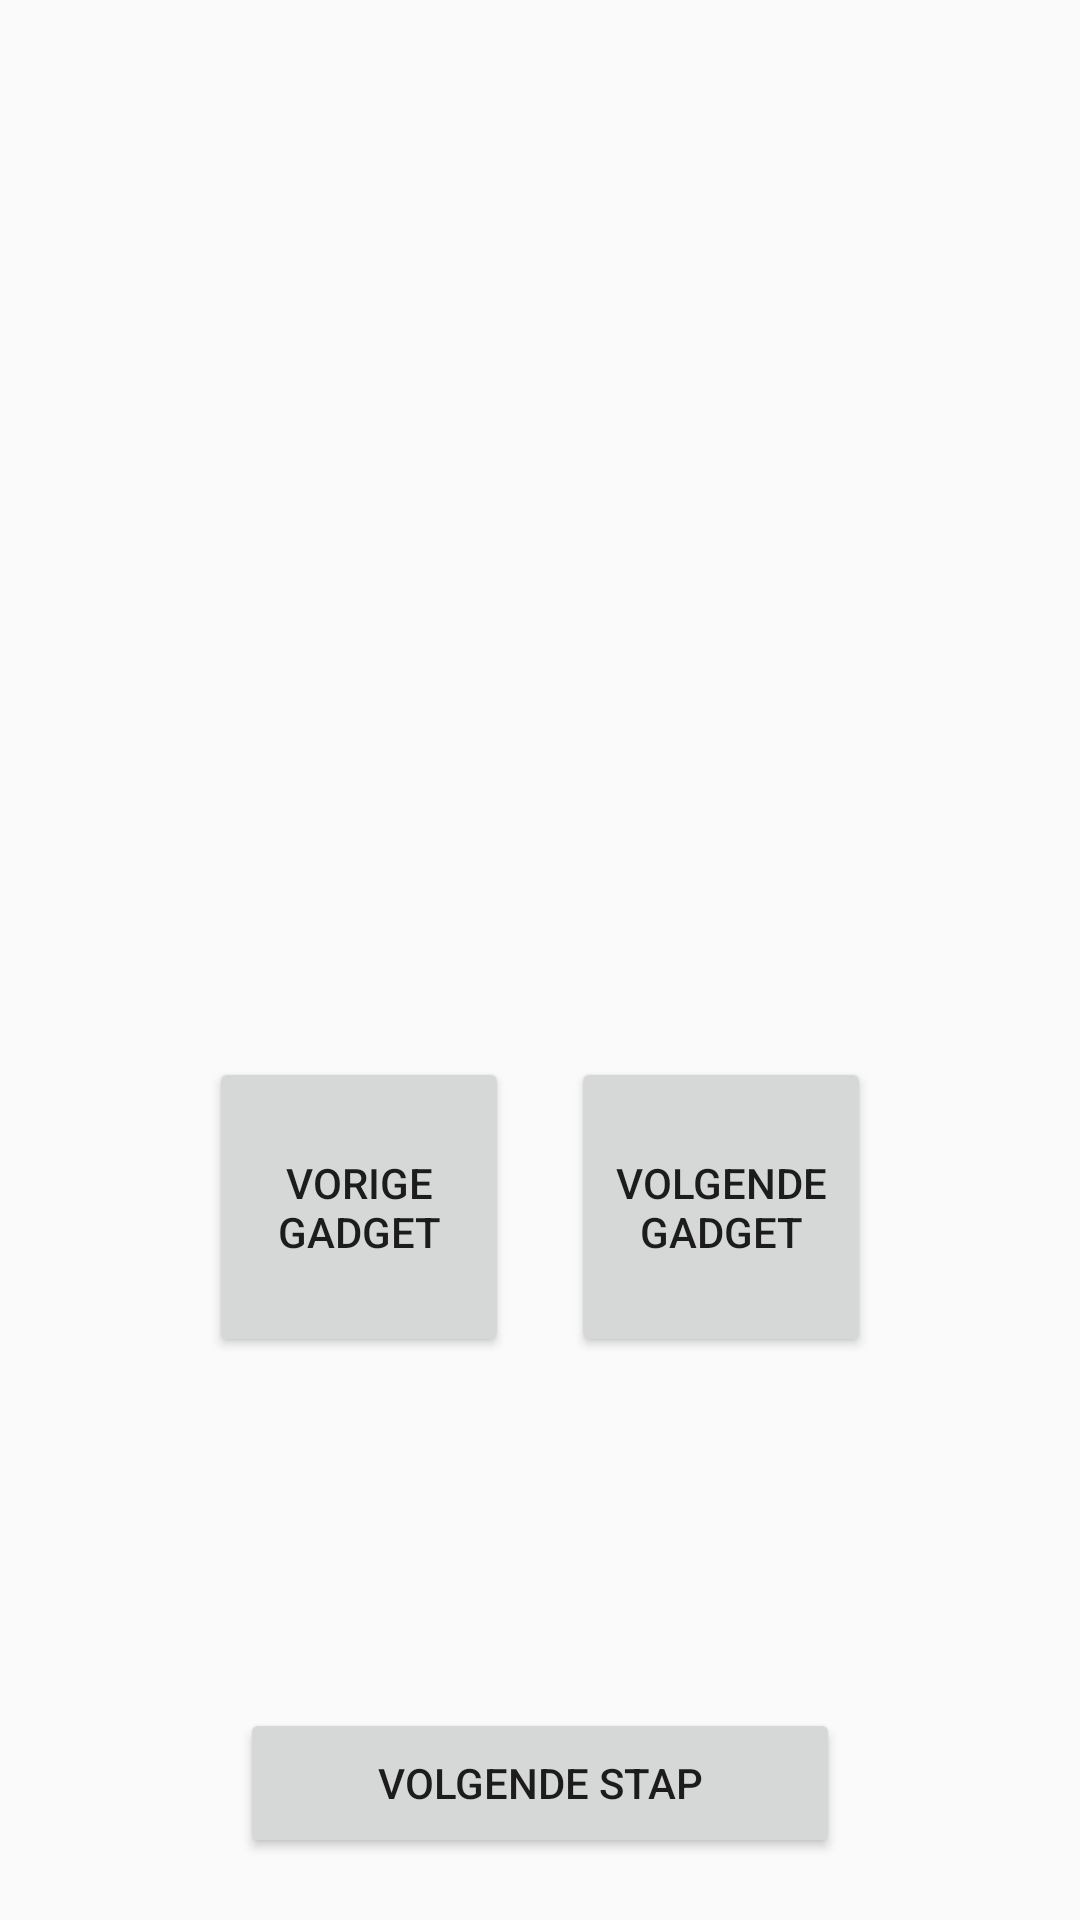

Produce the Android XML layout that renders to this screen, including the resource entries it uses.
<!-- AndroidManifest.xml: application theme AppTheme -->
<!-- res/layout/activity_image_edit.xml -->
<?xml version="1.0" encoding="utf-8"?>
<androidx.constraintlayout.widget.ConstraintLayout xmlns:android="http://schemas.android.com/apk/res/android"
    xmlns:tools="http://schemas.android.com/tools"
    android:layout_width="match_parent"
    android:layout_height="match_parent"
    tools:context=".Controllers.MainActivity">

    <LinearLayout
        android:layout_width="match_parent"
        android:layout_height="match_parent">
        <ImageView
            android:id="@+id/my_avatar"
            android:layout_width="match_parent"
            android:layout_height="150pt"
            android:adjustViewBounds="true"
            tools:ignore="MissingConstraints"
            tools:layout_editor_absoluteX="0dp"
            tools:layout_editor_absoluteY="16dp" />

    </LinearLayout>



    <LinearLayout
        android:id="@+id/welcomeScreen"
        android:layout_width="match_parent"
        android:layout_height="match_parent"
        android:gravity="center"
        android:orientation="horizontal"
        android:paddingTop="80pt">

        <Button
            android:id="@+id/prevGadget"
            android:layout_width="100dp"
            android:layout_height="100dp"
            android:layout_gravity="center"
            android:layout_marginEnd="10pt"
            android:text="Vorige gadget"/>

        <Button
            android:id="@+id/nextGadget"
            android:layout_width="100dp"
            android:layout_height="100dp"
            android:layout_gravity="center"
            android:text="Volgende gadget" />
    </LinearLayout>
    <LinearLayout
        android:id="@+id/nextStepContainer"
        android:layout_width="match_parent"
        android:layout_height="match_parent"
        android:gravity="bottom"
        android:orientation="vertical"
        android:paddingTop="200pt"
        android:paddingBottom="10pt">
        <Button
            android:id="@+id/applyGadget"
            android:layout_width="200dp"
            android:layout_height="50dp"
            android:layout_gravity="center"
            android:visibility="gone"
            android:text="Pas gadget toe" />
        <Button
            android:id="@+id/nextStepSend"
            android:layout_width="200dp"
            android:layout_height="50dp"
            android:layout_gravity="center"
            android:text="Volgende stap" />
    </LinearLayout>
</androidx.constraintlayout.widget.ConstraintLayout>
<!-- resources referenced by this layout -->
<resources>
  <style name="AppTheme" parent="Theme.AppCompat.Light.DarkActionBar">
          
          <item name="colorPrimary">#E6492D</item>
          <item name="colorPrimaryDark">@color/colorPrimaryDark</item>
          <item name="colorAccent">@color/colorAccent</item>
  
      </style>
  <!-- not gathered from this repository: default colours our renderer supplied (Android Studio template values) -->
  <color name="colorPrimaryDark">#FF3700B3</color>
  <color name="colorAccent">#FF03DAC5</color>
</resources>
